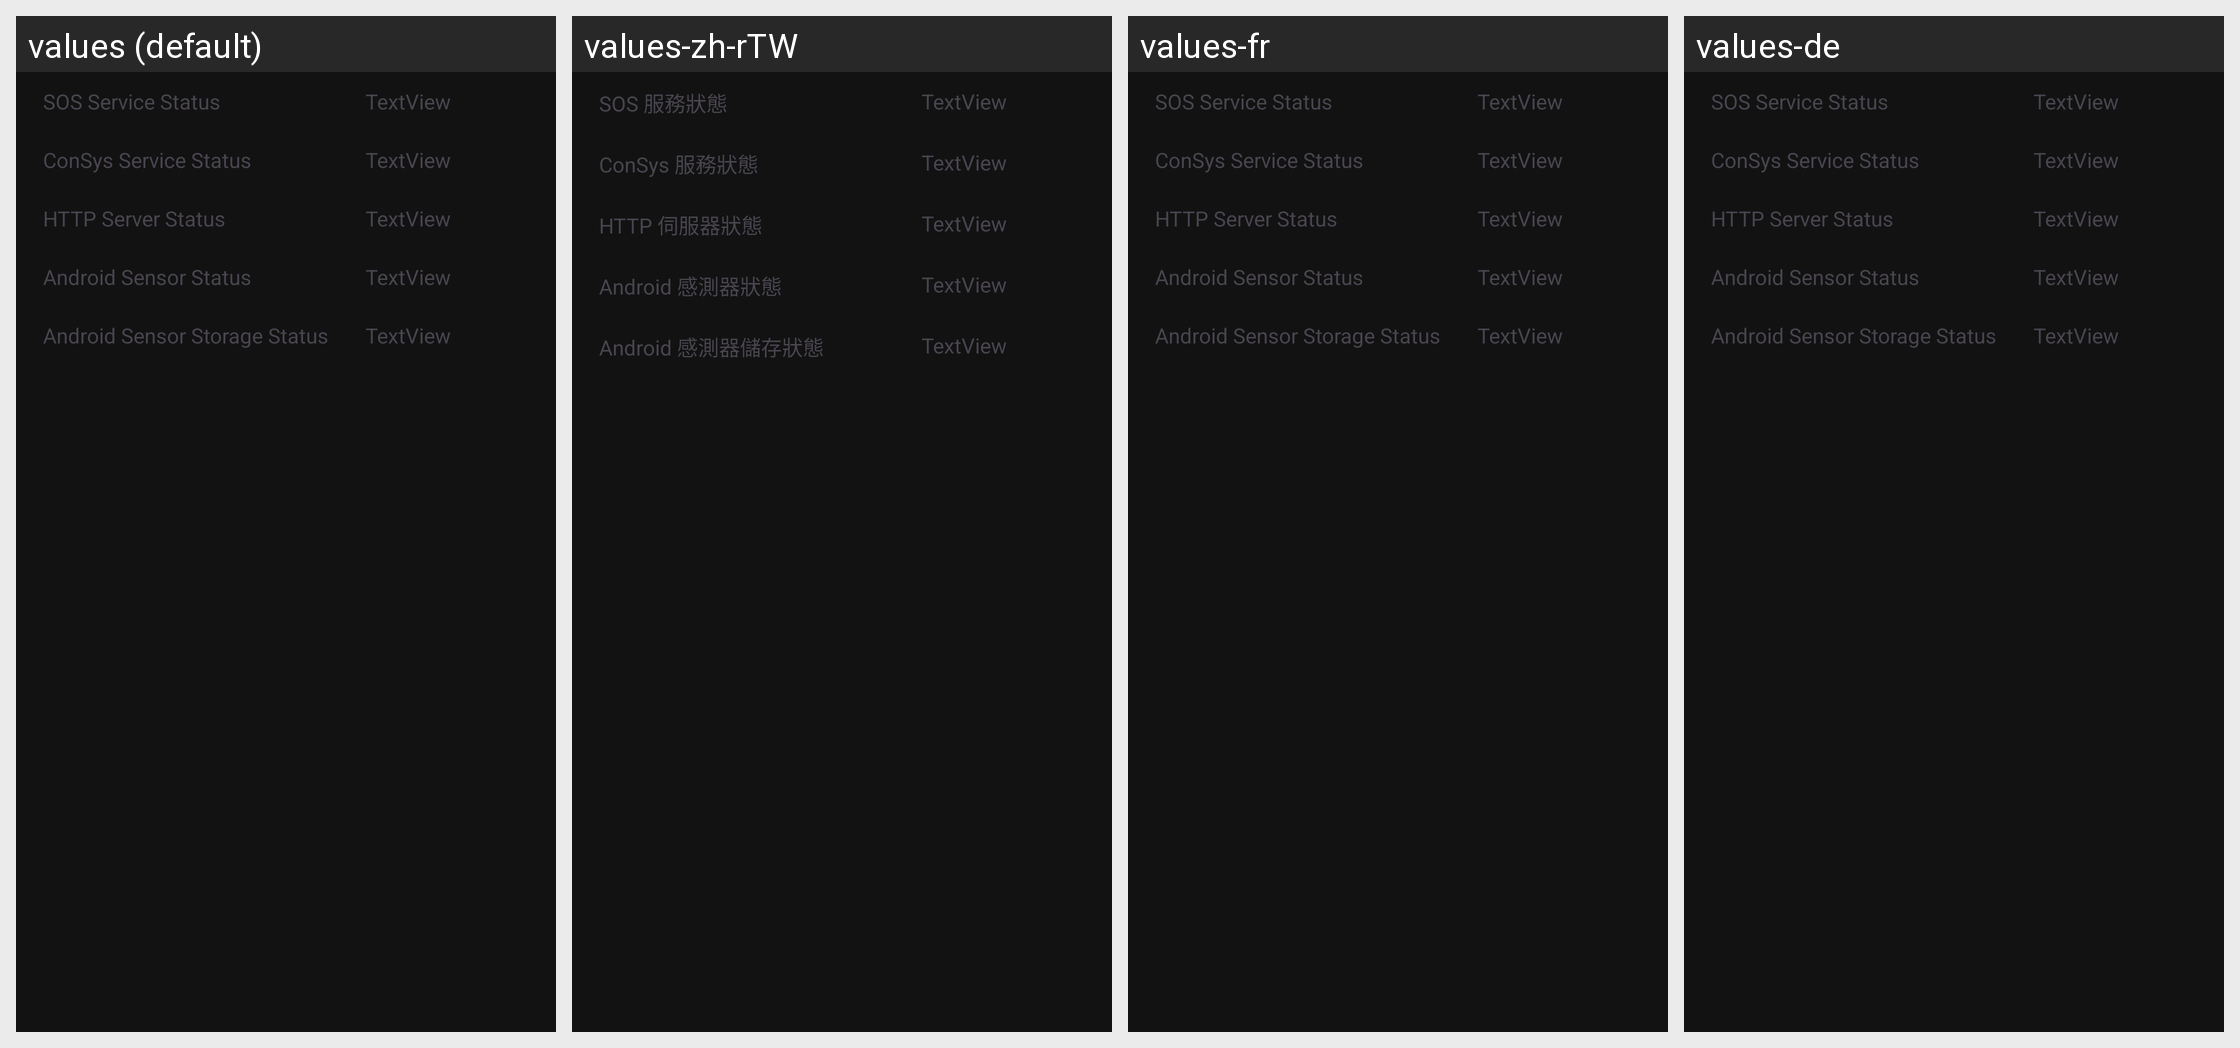

Strings drawn on this Android screen and how each of the app's shown locales translates them:
Android screen res/layout/activity_app_status.xml rendered under 4 locales, left to right: values (default), values-zh-rTW, values-fr, values-de. Device: Nexus 5 (rendered at 1080×1920; each locale shown at half size, 540×960, under a caption strip naming it); theme AppTheme.
Other locales in the repository, not shown: values-es, values-it, values-pt.
Strings drawn on this screen, with the default value and each locale's value (text and hints the layout hard-codes, and strings that could not be matched under every locale, appear in the picture but are not listed):

sosServiceStatusLabel
  values: SOS Service Status
  values-zh-rTW: SOS 服務狀態
  values-fr: SOS Service Status  [not translated; the default value is used]
  values-de: SOS Service Status  [not translated; the default value is used]

conSysServiceStatusLabel
  values: ConSys Service Status
  values-zh-rTW: ConSys 服務狀態
  values-fr: ConSys Service Status  [not translated; the default value is used]
  values-de: ConSys Service Status  [not translated; the default value is used]

httpServerStatusLabel
  values: HTTP Server Status
  values-zh-rTW: HTTP 伺服器狀態
  values-fr: HTTP Server Status  [not translated; the default value is used]
  values-de: HTTP Server Status  [not translated; the default value is used]

sensorServiceStatusLabel
  values: Android Sensor Status
  values-zh-rTW: Android 感測器狀態
  values-fr: Android Sensor Status  [not translated; the default value is used]
  values-de: Android Sensor Status  [not translated; the default value is used]

storageServiceStatusLabel
  values: Android Sensor Storage Status
  values-zh-rTW: Android 感測器儲存狀態
  values-fr: Android Sensor Storage Status  [not translated; the default value is used]
  values-de: Android Sensor Storage Status  [not translated; the default value is used]
